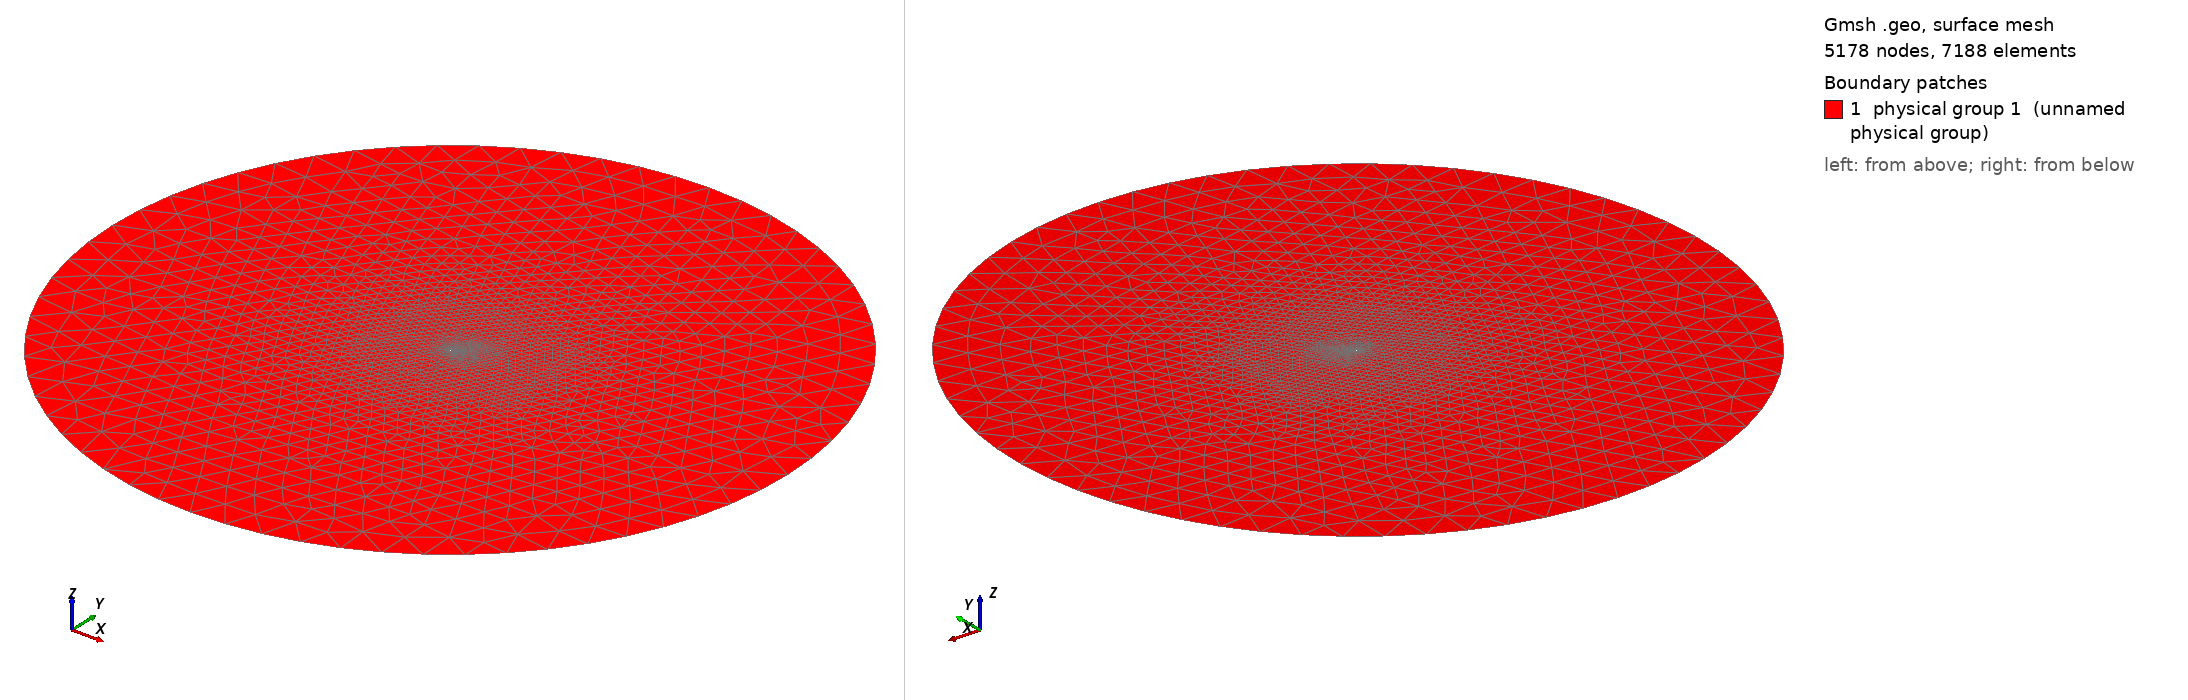

Gmsh geometry script, surface-meshed: 5178 nodes, 7188 surface elements. Boundary patches (legend numbers): 1 physical group 1 (unnamed physical group). Left view from above one corner, right view from below the opposite corner. Legend entries are the model's physical surfaces. The drawing asked Gmsh for element sizes between 1% and 20% of the model's largest extent; the script's own settings can give other sizes.

=== medium_close.geo (drawn) ===
// MESH FILE// 

m  = 0.037;
h  = m*0.1;
H  = 10;
c  = 0.48;
R  = 50*c;
mf = 0.037;
k = 0.0162;
hf = mf*0.1;

// POINTS

// MAIN

Point(1) = {0.2999,0.0078531,0,0.01*m};
Point(2) = {0.29799,0.0067978,0,0.011788*m};
Point(3) = {0.2948,0.0052287,0,0.013895*m};
Point(4) = {0.29118,0.0036507,0,0.016379*m};
Point(5) = {0.28712,0.0020648,0,0.019307*m};
Point(6) = {0.28263,0.00046496,0,0.022758*m};
Point(7) = {0.27772,-0.0011606,0,0.026827*m};
Point(8) = {0.27245,-0.0028116,0,0.031623*m};
Point(9) = {0.26693,-0.0044783,0,0.037276*m};
Point(10) = {0.26123,-0.0061539,0,0.04394*m};
Point(11) = {0.25543,-0.0078264,0,0.051795*m};
Point(12) = {0.24957,-0.0094872,0,0.061054*m};
Point(13) = {0.2437,-0.011127,0,0.071969*m};
Point(14) = {0.23783,-0.012737,0,0.084834*m};
Point(15) = {0.23198,-0.014313,0,0.1*m};
Point(16) = {0.22614,-0.015849,0,h};
Point(17) = {0.22033,-0.017339,0,h};
Point(18) = {0.21454,-0.018781,0,h};
Point(19) = {0.20876,-0.020172,0,h};
Point(20) = {0.203,-0.021506,0,h};
Point(21) = {0.19726,-0.022783,0,h};
Point(22) = {0.19153,-0.024,0,h};
Point(23) = {0.18581,-0.025154,0,h};
Point(24) = {0.1801,-0.026243,0,h};
Point(25) = {0.17439,-0.027266,0,h};
Point(26) = {0.1687,-0.028219,0,h};
Point(27) = {0.16301,-0.029103,0,h};
Point(28) = {0.15733,-0.029914,0,h};
Point(29) = {0.15165,-0.030651,0,h};
Point(30) = {0.14598,-0.031314,0,h};
Point(31) = {0.14032,-0.031899,0,h};
Point(32) = {0.13467,-0.032406,0,h};
Point(33) = {0.12902,-0.032832,0,h};
Point(34) = {0.12339,-0.033177,0,h};
Point(35) = {0.11776,-0.033438,0,h};
Point(36) = {0.11216,-0.033615,0,h};
Point(37) = {0.10657,-0.033704,0,h};
Point(38) = {0.10101,-0.033705,0,h};
Point(39) = {0.095476,-0.033614,0,h};
Point(40) = {0.089972,-0.033429,0,h};
Point(41) = {0.084503,-0.03315,0,h};
Point(42) = {0.079076,-0.032772,0,h};
Point(43) = {0.073695,-0.032294,0,h};
Point(44) = {0.06837,-0.031714,0,h};
Point(45) = {0.063111,-0.03103,0,h};
Point(46) = {0.057929,-0.03024,0,h};
Point(47) = {0.05284,-0.029342,0,h};
Point(48) = {0.047858,-0.028332,0,h};
Point(49) = {0.042993,-0.02721,0,h};
Point(50) = {0.038263,-0.025977,0,h};
Point(51) = {0.033692,-0.024641,0,h};
Point(52) = {0.029327,-0.023221,0,h};
Point(53) = {0.025236,-0.02175,0,h};
Point(54) = {0.021495,-0.020268,0,h};
Point(55) = {0.018166,-0.018813,0,h};
Point(56) = {0.015265,-0.017404,0,0.1*m};
Point(57) = {0.012771,-0.016046,0,0.087992*m};
Point(58) = {0.010638,-0.014736,0,0.077426*m};
Point(59) = {0.0088192,-0.013468,0,0.068129*m};
Point(60) = {0.0072694,-0.012242,0,0.059948*m};
Point(61) = {0.0059501,-0.011059,0,0.05275*m};
Point(62) = {0.0048264,-0.0099208,0,0.046416*m};
Point(63) = {0.0038696,-0.0088285,0,0.040842*m};
Point(64) = {0.0030576,-0.007788,0,0.035938*m};
Point(65) = {0.0023719,-0.0068015,0,0.031623*m};
Point(66) = {0.0017949,-0.0058671,0,0.027826*m};
Point(67) = {0.0013098,-0.0049777,0,0.024484*m};
Point(68) = {0.00090575,-0.0041273,0,0.021544*m};
Point(69) = {0.00057899,-0.0033157,0,0.018957*m};
Point(70) = {0.0003263,-0.0025474,0,0.016681*m};
Point(71) = {0.00014654,-0.0018256,0,0.014678*m};
Point(72) = {4.3314e-05,-0.0011384,0,0.012915*m};
Point(73) = {1.9685e-05,-0.00046524,0,0.011365*m};
Point(74) = {9.0027e-05,0.00020643,0,0.01*m};
Point(75) = {0.0002855,0.00086697,0,0.01*m};
Point(76) = {0.00063945,0.0014927,0,0.011159*m};
Point(77) = {0.0011434,0.0020619,0,0.012452*m};
Point(78) = {0.0017745,0.0025565,0,0.013895*m};
Point(79) = {0.0025246,0.0029867,0,0.015505*m};
Point(80) = {0.0033858,0.0033775,0,0.017302*m};
Point(81) = {0.0043606,0.0037445,0,0.019307*m};
Point(82) = {0.0054662,0.004097,0,0.021544*m};
Point(83) = {0.0067271,0.0044454,0,0.024041*m};
Point(84) = {0.0081792,0.0047952,0,0.026827*m};
Point(85) = {0.0098684,0.0051519,0,0.029936*m};
Point(86) = {0.011853,0.005516,0,0.033405*m};
Point(87) = {0.014209,0.0058862,0,0.037276*m};
Point(88) = {0.017028,0.006258,0,0.041596*m};
Point(89) = {0.020397,0.0066235,0,0.046416*m};
Point(90) = {0.024375,0.0069722,0,0.051795*m};
Point(91) = {0.028952,0.0072935,0,0.057797*m};
Point(92) = {0.03403,0.0075774,0,0.064495*m};
Point(93) = {0.039461,0.0078156,0,0.071969*m};
Point(94) = {0.0451,0.0080029,0,0.080309*m};
Point(95) = {0.050855,0.0081347,0,0.089615*m};
Point(96) = {0.05667,0.0082108,0,0.1*m};
Point(97) = {0.062516,0.0082309,0,h};
Point(98) = {0.068374,0.0081952,0,h};
Point(99) = {0.074234,0.0081029,0,h};
Point(100) = {0.080094,0.0079527,0,h};
Point(101) = {0.08596,0.007744,0,h};
Point(102) = {0.091842,0.0074776,0,h};
Point(103) = {0.097752,0.0071555,0,h};
Point(104) = {0.1037,0.0067819,0,h};
Point(105) = {0.1097,0.0063621,0,h};
Point(106) = {0.11573,0.0059025,0,h};
Point(107) = {0.12181,0.0054088,0,h};
Point(108) = {0.12794,0.0048868,0,h};
Point(109) = {0.13411,0.0043431,0,h};
Point(110) = {0.14031,0.0037841,0,h};
Point(111) = {0.14655,0.0032168,0,h};
Point(112) = {0.15278,0.0026491,0,h};
Point(113) = {0.159,0.002089,0,h};
Point(114) = {0.16518,0.0015441,0,h};
Point(115) = {0.17132,0.0010198,0,h};
Point(116) = {0.17743,0.00052114,0,h};
Point(117) = {0.18349,5.3039e-05,0,h};
Point(118) = {0.18952,-0.00038024,0,h};
Point(119) = {0.19552,-0.0007739,0,h};
Point(120) = {0.20148,-0.0011235,0,h};
Point(121) = {0.2074,-0.0014248,0,0.1*m};
Point(122) = {0.21329,-0.0016734,0,0.08254*m};
Point(123) = {0.21913,-0.0018638,0,0.068129*m};
Point(124) = {0.22492,-0.0019915,0,0.056234*m};
Point(125) = {0.23066,-0.0020512,0,0.046416*m};
Point(126) = {0.23634,-0.002037,0,0.038312*m};
Point(127) = {0.24195,-0.001943,0,0.031623*m};
Point(128) = {0.24748,-0.0017637,0,0.026102*m};
Point(129) = {0.25291,-0.0014915,0,0.021544*m};
Point(130) = {0.25824,-0.0011212,0,0.017783*m};
Point(131) = {0.26344,-0.00064645,0,0.014678*m};
Point(132) = {0.2685,-6.1608e-05,0,0.012115*m};
Point(133) = {0.27341,0.00063639,0,0.01*m};
Point(134) = {0.27813,0.0014496,0,0.01*m};
Point(135) = {0.28263,0.0023766,0,0.01*m};
Point(136) = {0.28689,0.0034113,0,0.01*m};
Point(137) = {0.29088,0.004542,0,0.01*m};
Point(138) = {0.29455,0.0057492,0,0.01*m};
Point(139) = {0.29788,0.0070047,0,0.01*m};
Point(140) = {0.2999,0.0078531,0,0.01*m};
//FLAP
Point(141) = {0.44785,0.144,0,0.01*mf};
Point(142) = {0.44691,0.14253,0,0.011788*mf};
Point(143) = {0.44526,0.14021,0,0.013895*mf};
Point(144) = {0.44332,0.13772,0,0.016379*mf};
Point(145) = {0.44107,0.13505,0,0.019307*mf};
Point(146) = {0.43853,0.13221,0,0.022758*mf};
Point(147) = {0.43569,0.1292,0,0.026827*mf};
Point(148) = {0.43262,0.12603,0,0.031623*mf};
Point(149) = {0.42938,0.12275,0,0.037276*mf};
Point(150) = {0.42601,0.11939,0,0.04394*mf};
Point(151) = {0.42257,0.116,0,0.051795*mf};
Point(152) = {0.41909,0.1126,0,0.061054*mf};
Point(153) = {0.41558,0.10921,0,0.071969*mf};
Point(154) = {0.41207,0.10583,0,0.084834*mf};
Point(155) = {0.40856,0.10249,0,0.1*mf};
Point(156) = {0.40504,0.099183,0,hf};
Point(157) = {0.40152,0.095916,0,hf};
Point(158) = {0.398,0.09269,0,hf};
Point(159) = {0.39447,0.089508,0,hf};
Point(160) = {0.39093,0.086371,0,hf};
Point(161) = {0.38738,0.083281,0,hf};
Point(162) = {0.38382,0.080238,0,hf};
Point(163) = {0.38024,0.077244,0,hf};
Point(164) = {0.37664,0.074298,0,hf};
Point(165) = {0.37302,0.071402,0,hf};
Point(166) = {0.36938,0.068557,0,hf};
Point(167) = {0.36571,0.065765,0,hf};
Point(168) = {0.36203,0.063025,0,hf};
Point(169) = {0.35832,0.06034,0,hf};
Point(170) = {0.35459,0.05771,0,hf};
Point(171) = {0.35083,0.055137,0,hf};
Point(172) = {0.34705,0.052623,0,hf};
Point(173) = {0.34324,0.050168,0,hf};
Point(174) = {0.33941,0.047774,0,hf};
Point(175) = {0.33556,0.045444,0,0.1*mf};
Point(176) = {0.33168,0.04318,0,0.084834*mf};
Point(177) = {0.32779,0.040986,0,0.071969*mf};
Point(178) = {0.32388,0.038863,0,0.061054*mf};
Point(179) = {0.31996,0.036814,0,0.051795*mf};
Point(180) = {0.31602,0.034842,0,0.04394*mf};
Point(181) = {0.31206,0.032951,0,0.037276*mf};
Point(182) = {0.3081,0.031145,0,0.031623*mf};
Point(183) = {0.30414,0.029427,0,0.026827*mf};
Point(184) = {0.30017,0.027802,0,0.022758*mf};
Point(185) = {0.29622,0.026275,0,0.019307*mf};
Point(186) = {0.29227,0.024853,0,0.016379*mf};
Point(187) = {0.28835,0.023542,0,0.013895*mf};
Point(188) = {0.28446,0.02235,0,0.011788*mf};
Point(189) = {0.28061,0.021282,0,0.01*mf};
Point(190) = {0.27682,0.020343,0,0.01*mf};
Point(191) = {0.27309,0.019537,0,0.01*mf};
Point(192) = {0.26948,0.018869,0,0.01*mf};
Point(193) = {0.26604,0.018342,0,0.01*mf};
Point(194) = {0.26285,0.017956,0,0.01*mf};
Point(195) = {0.25995,0.017708,0,0.01*mf};
Point(196) = {0.25738,0.017591,0,0.01*mf};
Point(197) = {0.2551,0.017593,0,0.01*mf};
Point(198) = {0.2531,0.017701,0,0.01*mf};
Point(199) = {0.25134,0.017898,0,0.01*mf};
Point(200) = {0.24978,0.018168,0,0.01*mf};
Point(201) = {0.2484,0.018496,0,0.01*mf};
Point(202) = {0.24718,0.018868,0,0.01*mf};
Point(203) = {0.24609,0.01927,0,0.01*mf};
Point(204) = {0.24512,0.019692,0,0.01*mf};
Point(205) = {0.24426,0.020124,0,0.01*mf};
Point(206) = {0.2435,0.02056,0,0.01*mf};
Point(207) = {0.24282,0.021,0,0.01*mf};
Point(208) = {0.24221,0.021444,0,0.01*mf};
Point(209) = {0.24167,0.02189,0,0.01*mf};
Point(210) = {0.2412,0.022334,0,0.01*mf};
Point(211) = {0.2408,0.022772,0,0.01*mf};
Point(212) = {0.24046,0.023216,0,0.01*mf};
Point(213) = {0.24019,0.02368,0,0.01*mf};
Point(214) = {0.23998,0.024179,0,0.01*mf};
Point(215) = {0.23987,0.024719,0,0.01*mf};
Point(216) = {0.23988,0.025294,0,0.01*mf};
Point(217) = {0.24002,0.025886,0,0.01*mf};
Point(218) = {0.24027,0.026475,0,0.01*mf};
Point(219) = {0.24063,0.027064,0,0.011938*mf};
Point(220) = {0.24109,0.027667,0,0.014251*mf};
Point(221) = {0.24164,0.028297,0,0.017013*mf};
Point(222) = {0.24228,0.028967,0,0.020309*mf};
Point(223) = {0.24303,0.029693,0,0.024245*mf};
Point(224) = {0.24392,0.030494,0,0.028943*mf};
Point(225) = {0.24497,0.031389,0,0.034551*mf};
Point(226) = {0.24623,0.032403,0,0.041246*mf};
Point(227) = {0.24774,0.033562,0,0.049239*mf};
Point(228) = {0.24958,0.0349,0,0.05878*mf};
Point(229) = {0.25181,0.036443,0,0.07017*mf};
Point(230) = {0.25448,0.038206,0,0.083768*mf};
Point(231) = {0.25757,0.040179,0,0.1*mf};
Point(232) = {0.26103,0.042318,0,hf};
Point(233) = {0.26476,0.044558,0,hf};
Point(234) = {0.26865,0.046842,0,hf};
Point(235) = {0.27265,0.049132,0,hf};
Point(236) = {0.27671,0.051405,0,hf};
Point(237) = {0.28081,0.053651,0,hf};
Point(238) = {0.28494,0.055862,0,hf};
Point(239) = {0.2891,0.058034,0,hf};
Point(240) = {0.29327,0.060165,0,hf};
Point(241) = {0.29748,0.062258,0,hf};
Point(242) = {0.30172,0.064316,0,hf};
Point(243) = {0.30599,0.066345,0,hf};
Point(244) = {0.31032,0.068354,0,hf};
Point(245) = {0.31469,0.070346,0,hf};
Point(246) = {0.31911,0.072328,0,hf};
Point(247) = {0.32358,0.074303,0,hf};
Point(248) = {0.32808,0.076274,0,hf};
Point(249) = {0.33263,0.078247,0,hf};
Point(250) = {0.3372,0.080222,0,hf};
Point(251) = {0.3418,0.082202,0,hf};
Point(252) = {0.3464,0.084184,0,hf};
Point(253) = {0.35099,0.086164,0,hf};
Point(254) = {0.35554,0.088141,0,hf};
Point(255) = {0.36006,0.090116,0,hf};
Point(256) = {0.36454,0.092094,0,hf};
Point(257) = {0.36898,0.094081,0,hf};
Point(258) = {0.37339,0.096078,0,hf};
Point(259) = {0.37776,0.09809,0,hf};
Point(260) = {0.38208,0.10012,0,hf};
Point(261) = {0.38636,0.10217,0,hf};
Point(262) = {0.39059,0.10424,0,hf};
Point(263) = {0.39477,0.10634,0,hf};
Point(264) = {0.39889,0.10846,0,hf};
Point(265) = {0.40295,0.11061,0,hf};
Point(266) = {0.40694,0.11279,0,0.1*mf};
Point(267) = {0.41085,0.11499,0,0.084834*mf};
Point(268) = {0.41466,0.11723,0,0.071969*mf};
Point(269) = {0.41838,0.11949,0,0.061054*mf};
Point(270) = {0.42198,0.12179,0,0.051795*mf};
Point(271) = {0.42546,0.12411,0,0.04394*mf};
Point(272) = {0.4288,0.12645,0,0.037276*mf};
Point(273) = {0.43198,0.12881,0,0.031623*mf};
Point(274) = {0.43498,0.13119,0,0.026827*mf};
Point(275) = {0.4378,0.13356,0,0.022758*mf};
Point(276) = {0.4404,0.13591,0,0.019307*mf};
Point(277) = {0.44277,0.13823,0,0.016379*mf};
Point(278) = {0.44489,0.14048,0,0.013895*mf};
Point(279) = {0.44675,0.14263,0,0.011788*mf};
Point(280) = {0.44785,0.144,0,0.01*mf};

 // FARFIELD
Point(282) = {0, 0, 0, H};
Point(283) = {R, 0, 0, H};
Point(284) = {0, R, 0, H};
Point(285) = {-R, 0, 0, H};
Point(286) = {0, -R, 0, H};

// CURVES

// Main
Spline(1) = {1:15};
Spline(2) = {15:40};
Spline(3) = {40:65};
Spline(4) = {65:80};
Spline(5) = {80:100};
Spline(6) = {100:125};
Spline(7) = {125:139,1};

 // Farfield
Circle(8) = {283,282,284};
Circle(9) = {284,282,285};
Circle(10) = {285,282,286};
Circle(11) = {286,282,283};

// Flap
Spline(12) = {141:157};
Spline(13) = {157:182};
Spline(14) = {182:207};
Spline(15) = {207:222};
Spline(16) = {222:240};
Spline(17) = {240:266};
Spline(18) = {266:279,141};

// LOOPS

Line Loop(1) = {1,2,3,4,5,6,7};
Line Loop(2) = {-8,-9,-10,-11};
Line Loop(3) = {12,13,14,15,16,17,18};

// BOUNDARY LAYER 1
Field[1]			= BoundaryLayer;
Field[1].CurvesList		= {1,2,3,4,5,6,7};
Field[1].Quads			= 1;
Field[1].Ratio			= 1.15;
Field[1].Size			= 0.000002;
Field[1].Thickness		= 0.003;
Field[1].FanPointsList		= {1};
Field[1].FanPointsSizesList	= {20};
BoundaryLayer Field 		= 1;

// BOUNDARY LAYER 2
Field[2]			=BoundaryLayer;
Field[2].CurvesList		= {12,13,14,15,16,17,18};
Field[2].Quads			= 1;
Field[2].Ratio			= 1.15;
Field[2].Size			= 0.000002;
Field[2].Thickness		= 0.003;
Field[2].FanPointsList		= {141};
Field[2].FanPointsSizesList	= {20};
BoundaryLayer Field 		= 2;

// Box di rifinimento 1
minX = -3;
maxX = 5;
minY = -2;
maxY = 3;

Field[3] 		= Box;
Field[3].VIn  		= 10*k;
Field[3].VOut 		= 2*H;
Field[3].XMin 		= minX;
Field[3].XMax 		= maxX;
Field[3].YMin 		= minY;
Field[3].YMax 		= maxY;
Field[3].Thickness 	= 100;

// Box di rifinimento 2
minX1 = -0.75;
maxX1 = 2.5;
minY1 = -0.5;
maxY1 = 1;

Field[4] 		= Box;
Field[4].VIn  		= 4*k;
Field[4].VOut 		= 2*H;
Field[4].XMin 		= minX1;
Field[4].XMax 		= maxX1;
Field[4].YMin 		= minY1;
Field[4].YMax 		= maxY1;
Field[4].Thickness 	= 100;

// Box di rifinimento 3
minX2 = -0.05;
maxX2 = 0.5;
minY2 = -0.08;
maxY2 = 0.21;

Field[5] 		= Box;
Field[5].VIn  		= k/4;
Field[5].VOut 		= H;
Field[5].XMin 		= minX2;
Field[5].XMax 		= maxX2;
Field[5].YMin 		= minY2;
Field[5].YMax 		= maxY2;
Field[5].Thickness 	= 100;



// Box di rifinimento 7
minX5 = -0.25;
maxX5 = 1.25;
minY5 = -0.15;
maxY5 = 0.6;

Field[9] 		= Box;
Field[9].VIn  		= k;
Field[9].VOut 		= 2*H;
Field[9].XMin 		= minX5;
Field[9].XMax 		= maxX5;
Field[9].YMin 		= minY5;
Field[9].YMax 		= maxY5;
Field[9].Thickness 	= 100;

// Box di rifinimento 8
minX1 = -1.75;
maxX1 = 3.5;
minY1 = -1;
maxY1 = 1.5;


Field[10] 		= Box;
Field[10].VIn  		= 6*k;
Field[10].VOut 		= 2*H;
Field[10].XMin 		= minX1;
Field[10].XMax 		= maxX1;
Field[10].YMin 		= minY1;
Field[10].YMax 		= maxY1;
Field[10].Thickness 	= 100;




//

Field[11] = Min;
Field[11].FieldsList = {3,4,5,9,10};

Background Field = 11;

// SURFS

Plane Surface(1) = {1,2,3};

Physical Surface(1) = {1};
Physical Line("FARFIELD") = {8,9,10,11};
Physical Line("AIRFOIL1") = {1,2,3,4,5,6,7};
Physical Line("AIRFOIL2") = {12,13,14,15,16,17,18};

// 1: MeshAdapt, 2: Automatic, 3: Initial mesh only, 5: Delaunay, 6: Frontal-Delaunay, 7: BAMG, 8: Frontal-Delaunay for Quads, 9: Packing of Parallelograms
Mesh.Algorithm = 2;

//Mesh.RandomFactor = 1e-09;
